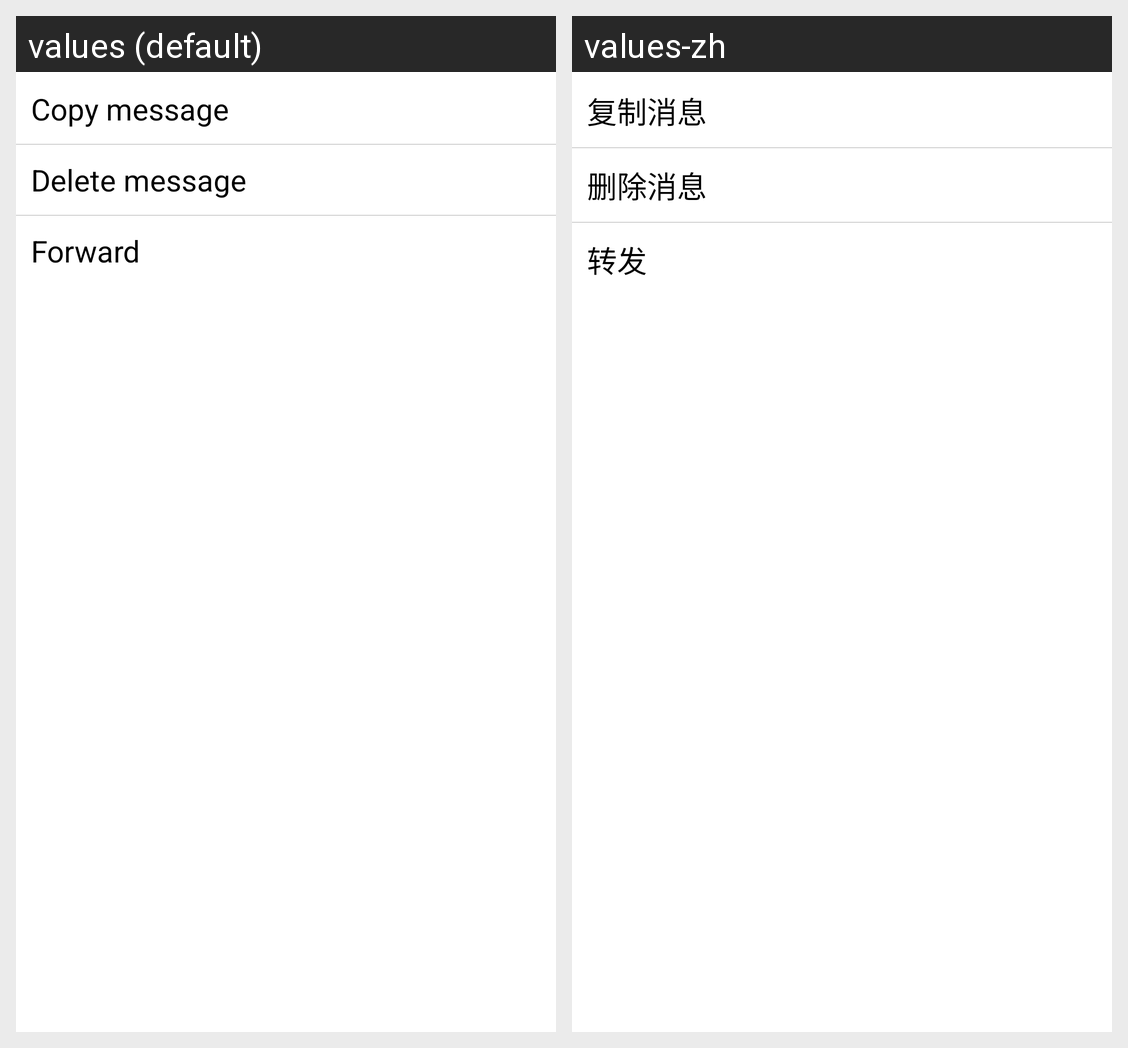

The same Android screen rendered under two of its app's locales, left to right. List the strings drawn on it with the default value and each locale's translation.
Android screen res/layout/em_context_menu_for_text.xml rendered under 2 locales, left to right: values (default), values-zh. Device: Nexus 5 (rendered at 1080×1920; each locale shown at half size, 540×960, under a caption strip naming it); theme MyAppTheme.
Strings drawn on this screen, with the default value and each locale's value (text and hints the layout hard-codes, and strings that could not be matched under every locale, appear in the picture but are not listed):

copy_message
  values: Copy message
  values-zh: 复制消息

delete_message
  values: Delete message
  values-zh: 删除消息

forward
  values: Forward
  values-zh: 转发
